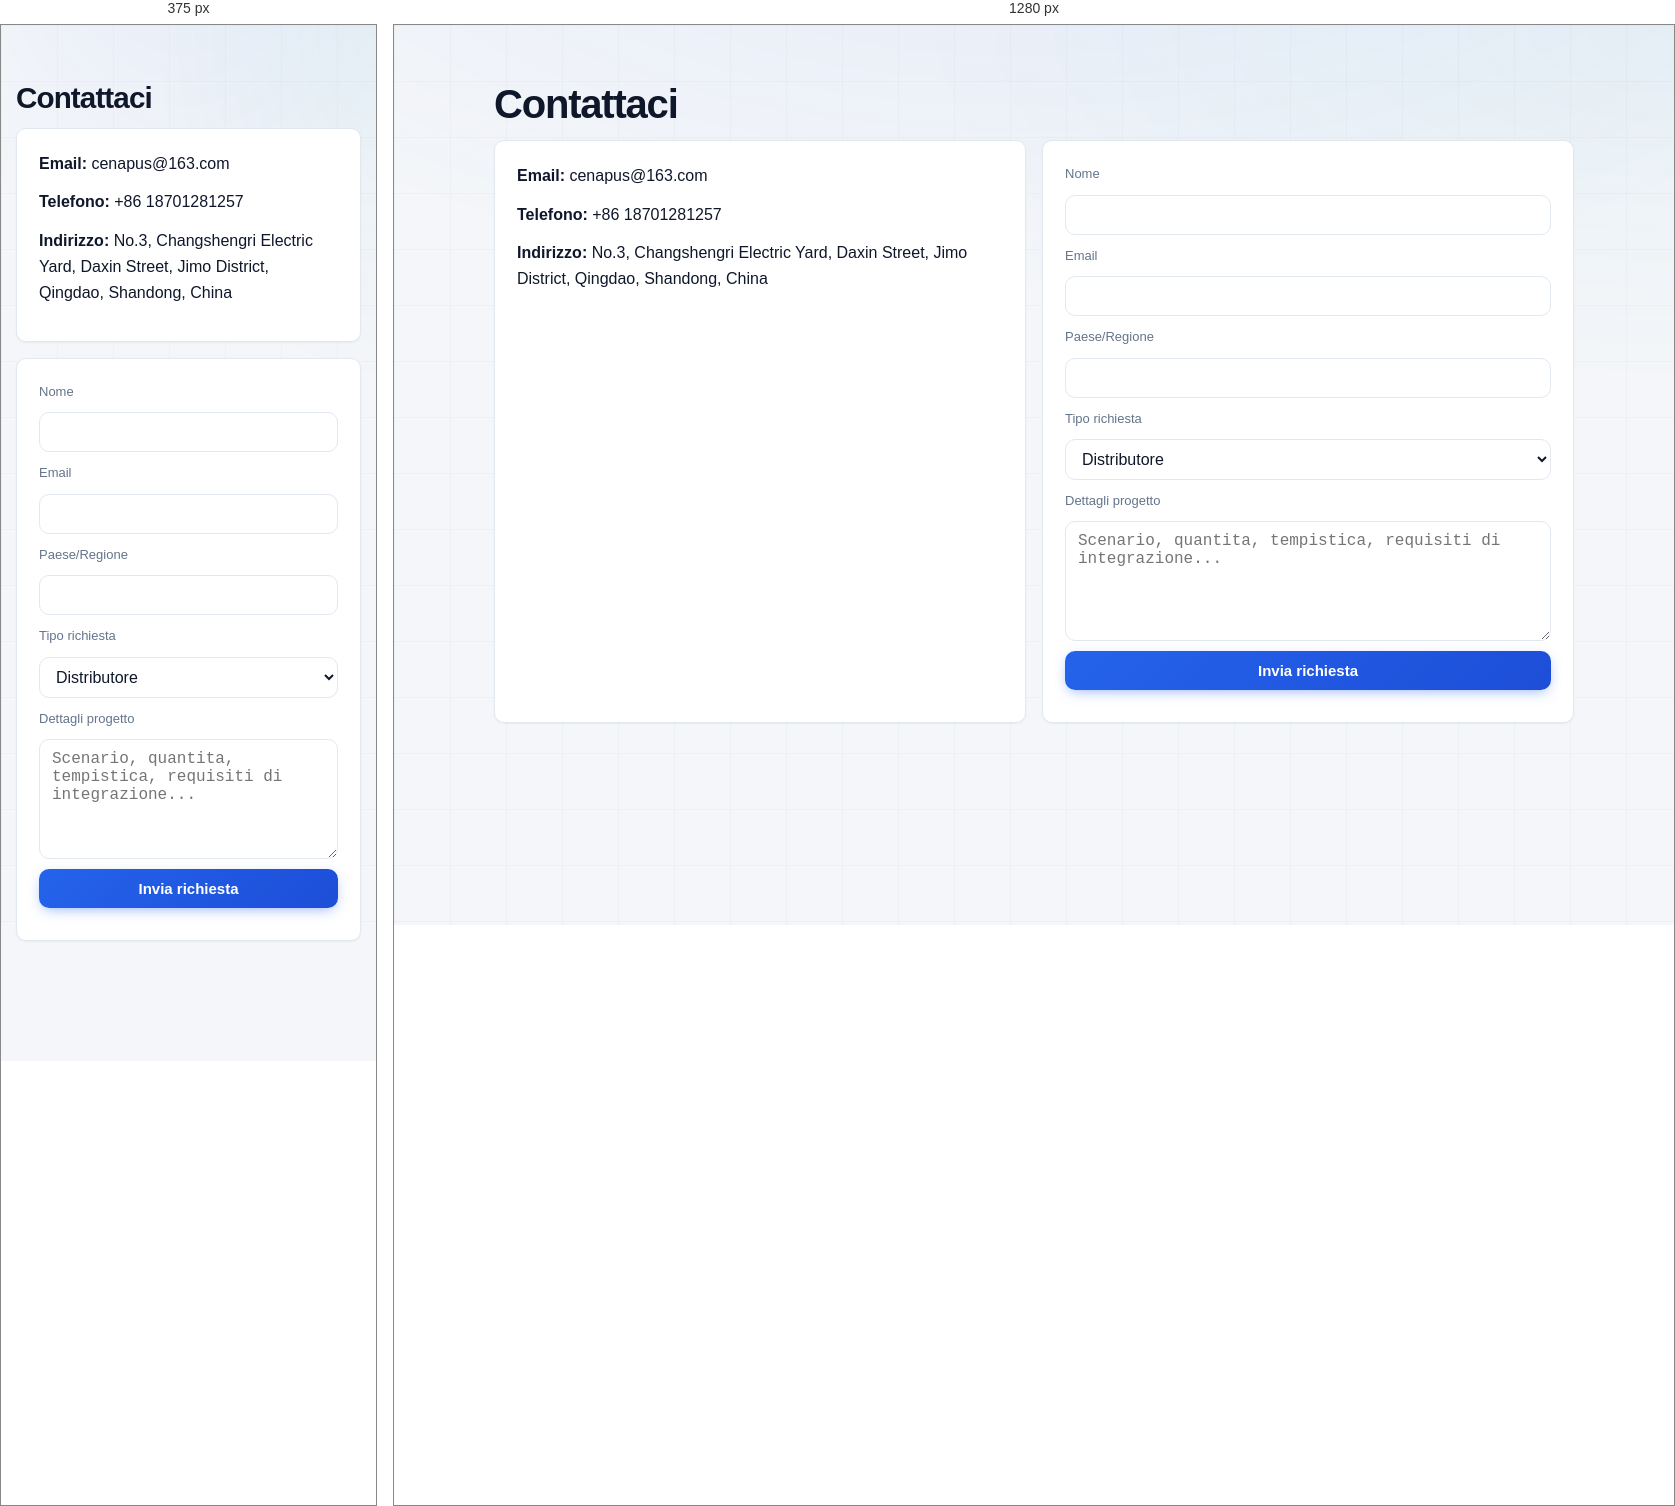
Rendered at 375 px and 1280 px, left to right.

<!-- file: contact.html -->
<!doctype html>
<html lang="it">
  <head>
    <meta charset="UTF-8" />
    <meta name="viewport" content="width=device-width, initial-scale=1.0" />
    <title>Contatto | Cenapus</title>
    <link rel="stylesheet" href="../styles.css" />
    <script defer src="../seo.js"></script>
  </head>
  <body>
    <main>
      <section>
        <div class="container">
          <h1>Contattaci</h1>
          <div class="grid-2">
            <article class="card">
              <p><strong>Email:</strong> cenapus@163.com</p>
              <p><strong>Telefono:</strong> +86 18701281257</p>
              <p><strong>Indirizzo:</strong> No.3, Changshengri Electric Yard, Daxin Street, Jimo District, Qingdao, Shandong, China</p>
            </article>
            <article class="card">
              <form data-inquiry-form data-lang="it">
                <label>Nome</label><input name="name" required />
                <label>Email</label><input name="email" type="email" required />
                <label>Paese/Regione</label><input name="country" required />
                <label>Tipo richiesta</label>
                <select name="type" required>
                  <option value="Distributore">Distributore</option>
                  <option value="Cliente finale">Cliente finale</option>
                  <option value="Integratore">Integratore</option>
                  <option value="Progetto OEM/ODM">Progetto OEM/ODM</option>
                </select>
                <label>Dettagli progetto</label>
                <textarea name="message" placeholder="Scenario, quantita, tempistica, requisiti di integrazione..." required></textarea>
                <button class="btn btn-primary" type="submit">Invia richiesta</button>
                <div class="status" aria-live="polite"></div>
              </form>
            </article>
          </div>
        </div>
      </section>
    </main>
    <script src="../contact.js"></script>
    <script defer src="../nav.js"></script>
  </body>
</html>


/* @media block from styles.css */
@media (max-width: 900px) {
  .hero-grid,
  .grid-2,
  .grid-3,
  .grid-4 {
    grid-template-columns: 1fr;
  }

  .nav-links {
    width: 100%;
    order: 3;
  }

  .hero-tech {
    padding: 36px 0 44px;
  }
}